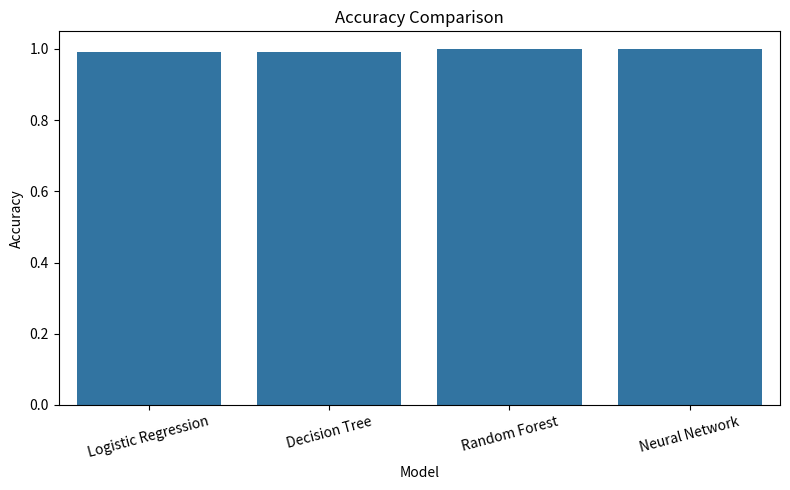
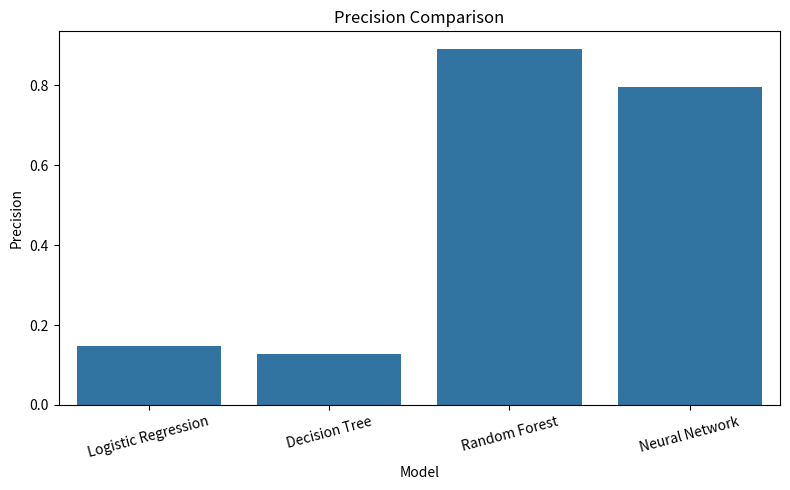
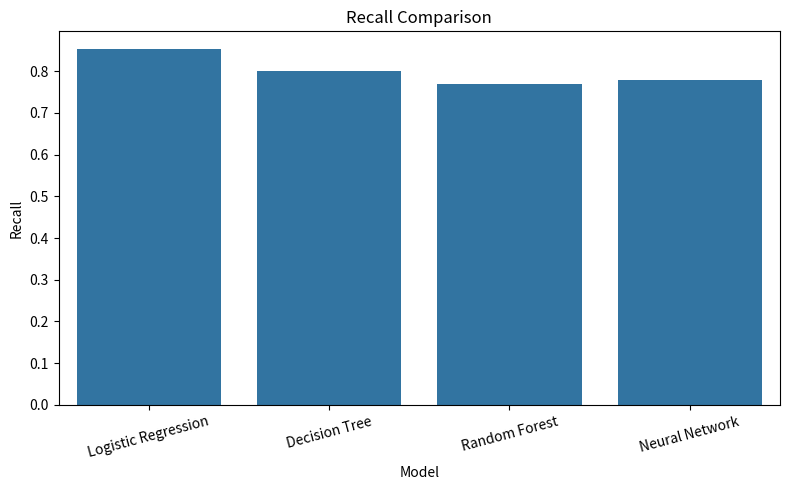
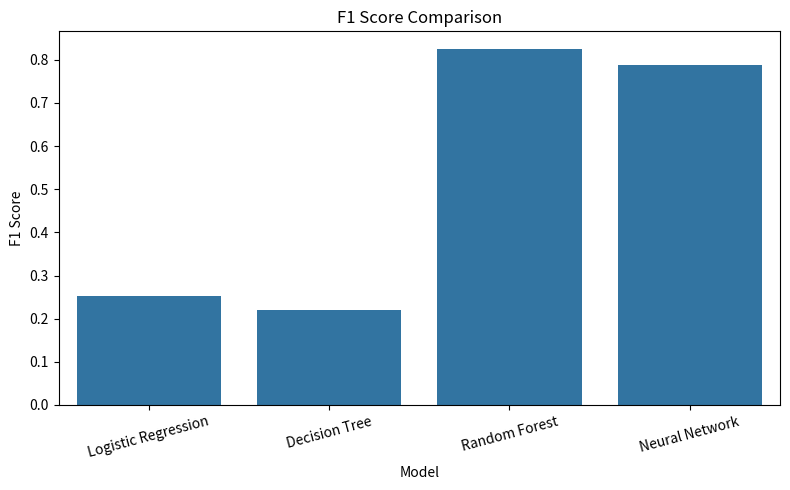
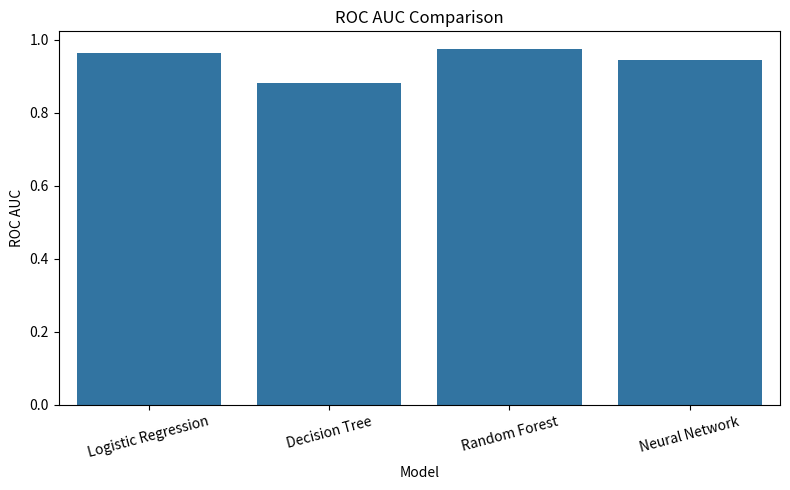

Here is the Python script that generated these plots, in order:
import os
import pandas as pd
import matplotlib.pyplot as plt
import seaborn as sns

# Create Model Comparison Table

def create_comparison_table():

    results = {

        "Model": [

            "Logistic Regression",

            "Decision Tree",

            "Random Forest",

            "Neural Network"

        ],

        "Accuracy": [

            0.9915,

            0.9905,

            0.9995,

            0.9993

        ],

        "Precision": [

            0.1481,

            0.1273,

            0.8902,

            0.7957

        ],

        "Recall": [

            0.8526,

            0.8000,

            0.7684,

            0.7789

        ],

        "F1 Score": [

            0.2523,

            0.2197,

            0.8249,

            0.7872

        ],

        "ROC AUC": [

            0.9626,

            0.8808,

            0.9739,

            0.9432

        ]

    }

    comparison = pd.DataFrame(results)

    print("=" * 60)
    print("Model Comparison")
    print("=" * 60)

    print(comparison)

    return comparison

# Save Comparison Table

def save_comparison_table(comparison):

    reports_path = r"E:\Internships\FraudShield AI - Intelligent Credit Card Fraud Detection Platform\reports"

    os.makedirs(reports_path, exist_ok=True)

    comparison.to_csv(

        os.path.join(
            reports_path,
            "model_comparison.csv"
        ),

        index=False

    )

    print("=" * 50)
    print("Model Comparison Saved Successfully!")
    print("=" * 50)

# Plot Model Comparison

def plot_model_comparison(comparison):

    reports_path = r"E:\Internships\FraudShield AI - Intelligent Credit Card Fraud Detection Platform\reports\figures"

    os.makedirs(reports_path, exist_ok=True)

    metrics = [

        "Accuracy",

        "Precision",

        "Recall",

        "F1 Score",

        "ROC AUC"

    ]

    for metric in metrics:

        plt.figure(figsize=(8,5))

        sns.barplot(

            data=comparison,

            x="Model",

            y=metric

        )

        plt.title(f"{metric} Comparison")

        plt.xticks(rotation=15)

        plt.tight_layout()

        plt.savefig(

            os.path.join(

                reports_path,

                f"{metric.lower().replace(' ','_')}_comparison.png"

            ),

            dpi=300,

            bbox_inches="tight"

        )

        plt.show()

    print("=" * 50)
    print("Comparison Plots Saved Successfully!")
    print("=" * 50)

# Get Best Model

def get_best_model(comparison):

    best_model = comparison.loc[
        comparison["F1 Score"].idxmax()
    ]

    print("=" * 60)
    print("Best Model")
    print("=" * 60)

    print(f"Model      : {best_model['Model']}")
    print(f"Accuracy   : {best_model['Accuracy']:.4f}")
    print(f"Precision  : {best_model['Precision']:.4f}")
    print(f"Recall     : {best_model['Recall']:.4f}")
    print(f"F1 Score   : {best_model['F1 Score']:.4f}")
    print(f"ROC AUC    : {best_model['ROC AUC']:.4f}")

    print("=" * 60)

    return best_model

# Main Function

def main():

    print("=" * 60)
    print("FraudShield AI - Model Comparison")
    print("=" * 60)

    # Create Comparison Table
    comparison = create_comparison_table()

    # Save Comparison
    save_comparison_table(comparison)

    # Plot Comparison
    plot_model_comparison(comparison)

    # Best Model
    get_best_model(comparison)

    print("\n" + "=" * 60)
    print("Model Comparison Completed Successfully!")
    print("=" * 60)

if __name__ == "__main__":
    main()
